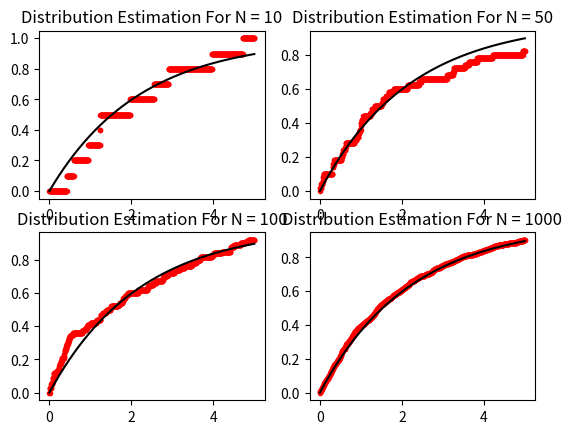

Python code for this plot:
import numpy as np
import matplotlib.pyplot as plt
import scipy.stats as sc


def averageDistribution(X, x, N):
    Sn = 0.0
    # Sample Average
    for Xi in X:
        if Xi <= x:    
            Sn += 1
    Fn = Sn / N
    return Fn

def main():
    Nlist = [10, 50, 100, 1000]
    Nsteps = 1000
    i = 1
    for N in Nlist: 
        
        # Normal Parameters
        #mu, sigma = 0.0, 1.0
        #X = np.random.normal(mu, sigma, N)

        # Exponential Parameters
        lmda = 2.2
        X = np.random.exponential(lmda, N)
 
        Xvec = np.linspace(0, 5, Nsteps)
        Yvec = np.array([averageDistribution(X, x, N) for x in Xvec])
    
        # Actual Distribution
        F = sc.expon.cdf(Xvec, scale=lmda)

        plt.subplot(220 + i)
        plt.title('Distribution Estimation For N = %s' %(N,))
        plt.plot(Xvec, Yvec, '.', color = 'red')
        plt.plot(Xvec, F, '-', color = 'black')

        i += 1

    plt.show()        
        

if __name__ == "__main__":
    main()